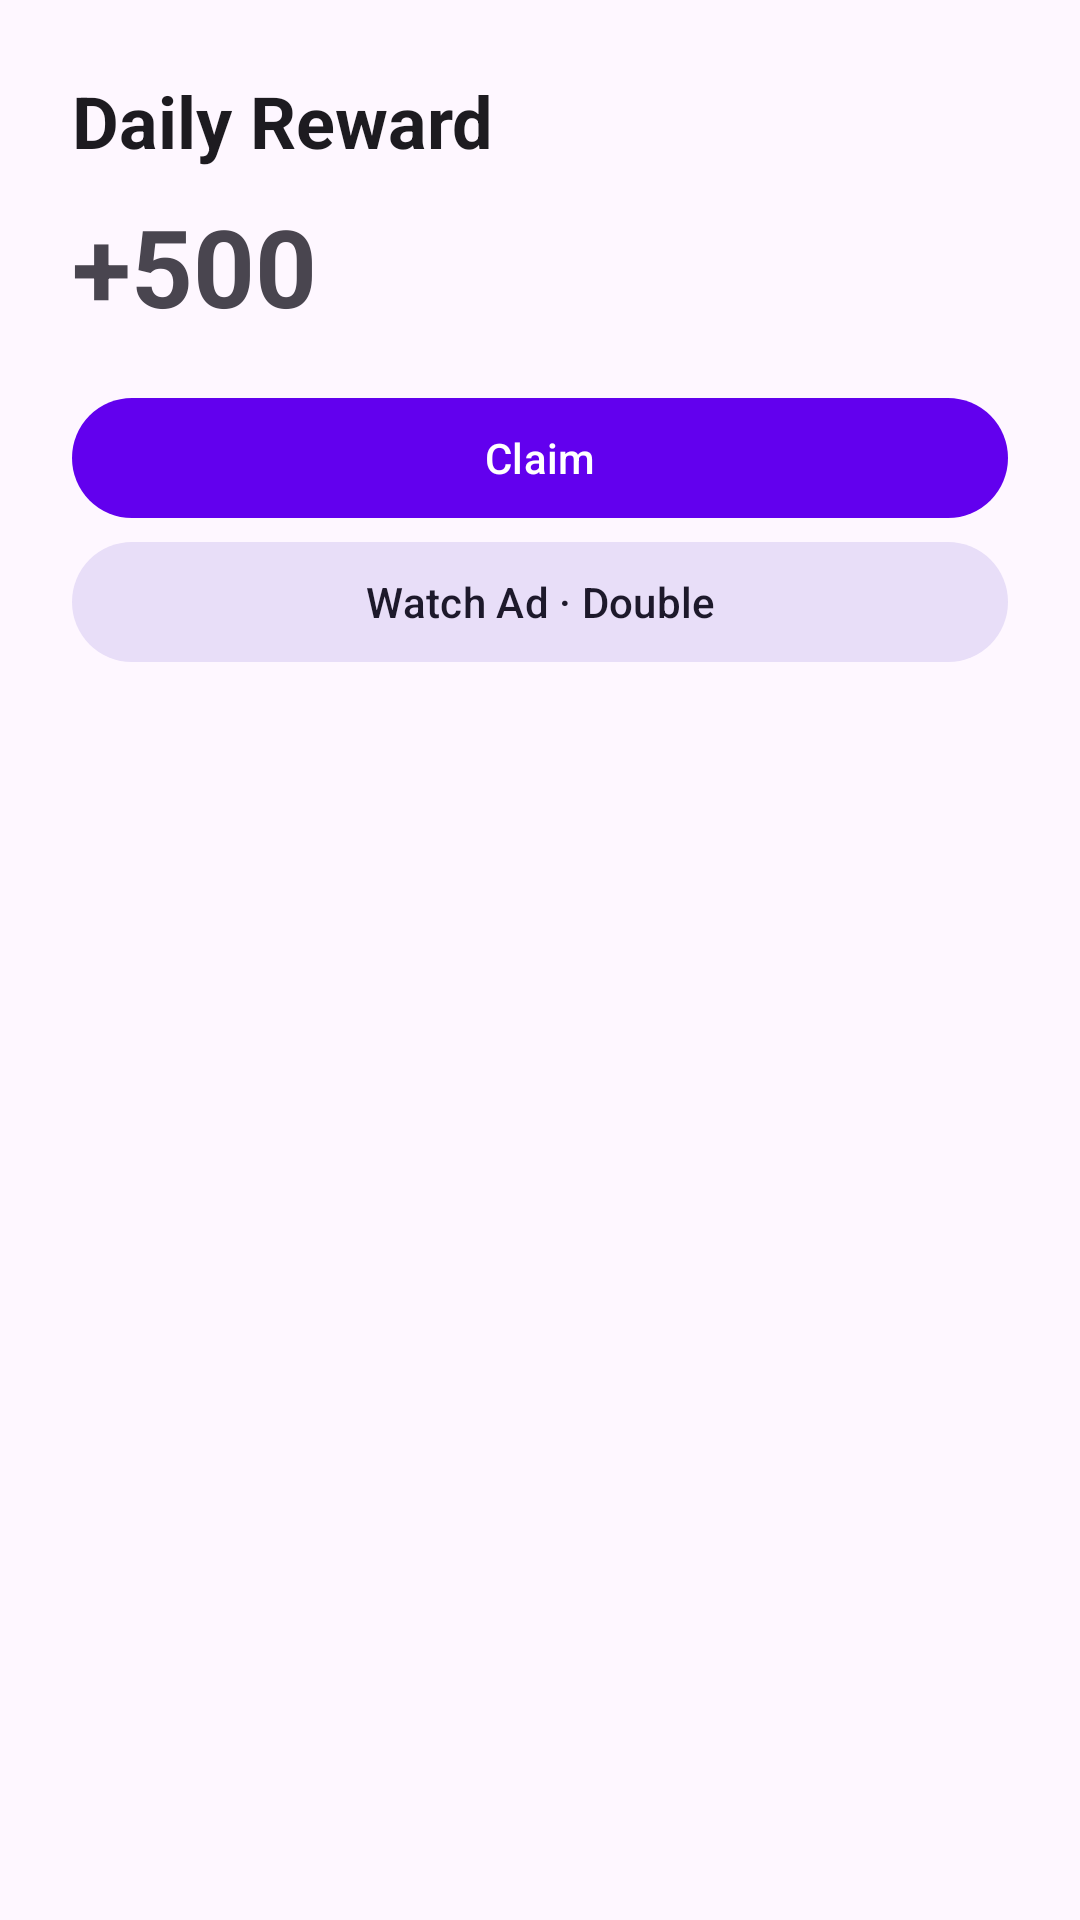

Reconstruct the res/layout file that produces this screen, plus the resources it refers to.
<!-- AndroidManifest.xml: application theme Theme.TerritoryWars -->
<!-- res/layout/dialog_reward.xml -->
<?xml version="1.0" encoding="utf-8"?>
<androidx.constraintlayout.widget.ConstraintLayout xmlns:android="http://schemas.android.com/apk/res/android"
    xmlns:app="http://schemas.android.com/apk/res-auto"
    android:layout_width="match_parent"
    android:layout_height="wrap_content"
    android:padding="@dimen/space_24">

    <TextView
        android:id="@+id/rewardTitle"
        style="@style/TextAppearance.TerritoryWars.HeadlineSmall"
        android:layout_width="wrap_content"
        android:layout_height="wrap_content"
        android:text="@string/home_daily_reward"
        app:layout_constraintTop_toTopOf="parent"
        app:layout_constraintStart_toStartOf="parent" />

    <TextView
        android:id="@+id/rewardAmount"
        style="@style/TextAppearance.TerritoryWars.DisplaySmall"
        android:layout_width="wrap_content"
        android:layout_height="wrap_content"
        android:layout_marginTop="@dimen/space_8"
        app:layout_constraintTop_toBottomOf="@id/rewardTitle"
        app:layout_constraintStart_toStartOf="parent"
        android:text="+500" />

    <Button
        android:id="@+id/claimConfirmButton"
        style="@style/Widget.Material3.Button"
        android:layout_width="match_parent"
        android:layout_height="wrap_content"
        android:layout_marginTop="@dimen/space_16"
        app:layout_constraintTop_toBottomOf="@id/rewardAmount"
        android:text="@string/home_claim" />

    <Button
        android:id="@+id/doubleRewardAdButton"
        style="@style/Widget.Material3.Button.TonalButton"
        android:layout_width="match_parent"
        android:layout_height="wrap_content"
        app:layout_constraintTop_toBottomOf="@id/claimConfirmButton"
        android:text="Watch Ad · Double" />
</androidx.constraintlayout.widget.ConstraintLayout>
<!-- resources referenced by this layout -->
<resources>
  <dimen name="space_16">16dp</dimen>
  <dimen name="space_24">24dp</dimen>
  <dimen name="space_8">8dp</dimen>
  <string name="home_claim">Claim</string>
  <string name="home_daily_reward">Daily Reward</string>
  <style name="TextAppearance.TerritoryWars.DisplaySmall" parent="TextAppearance.Material3.DisplaySmall">
          <item name="android:textStyle">bold</item>
      </style>
  <style name="TextAppearance.TerritoryWars.HeadlineSmall" parent="TextAppearance.Material3.HeadlineSmall">
          <item name="android:textStyle">bold</item>
      </style>
  <style name="Theme.TerritoryWars" parent="Theme.Material3.DayNight.NoActionBar">
          
          <item name="colorPrimary">@color/purple_500</item>
          <item name="colorPrimaryVariant">@color/purple_700</item>
          <item name="colorOnPrimary">@color/white</item>
          
          <item name="colorSecondary">@color/teal_200</item>
          <item name="colorSecondaryVariant">@color/teal_700</item>
          <item name="colorOnSecondary">@color/black</item>
          
          <item name="android:statusBarColor">@android:color/transparent</item>
          <item name="android:navigationBarColor">@android:color/transparent</item>
          <item name="android:windowDrawsSystemBarBackgrounds">true</item>
      </style>
  <color name="purple_500">#FF6200EE</color>
  <color name="purple_700">#FF3700B3</color>
  <color name="white">#FFFFFFFF</color>
  <color name="teal_200">#FF03DAC5</color>
  <color name="teal_700">#FF018786</color>
  <color name="black">#FF000000</color>
</resources>
